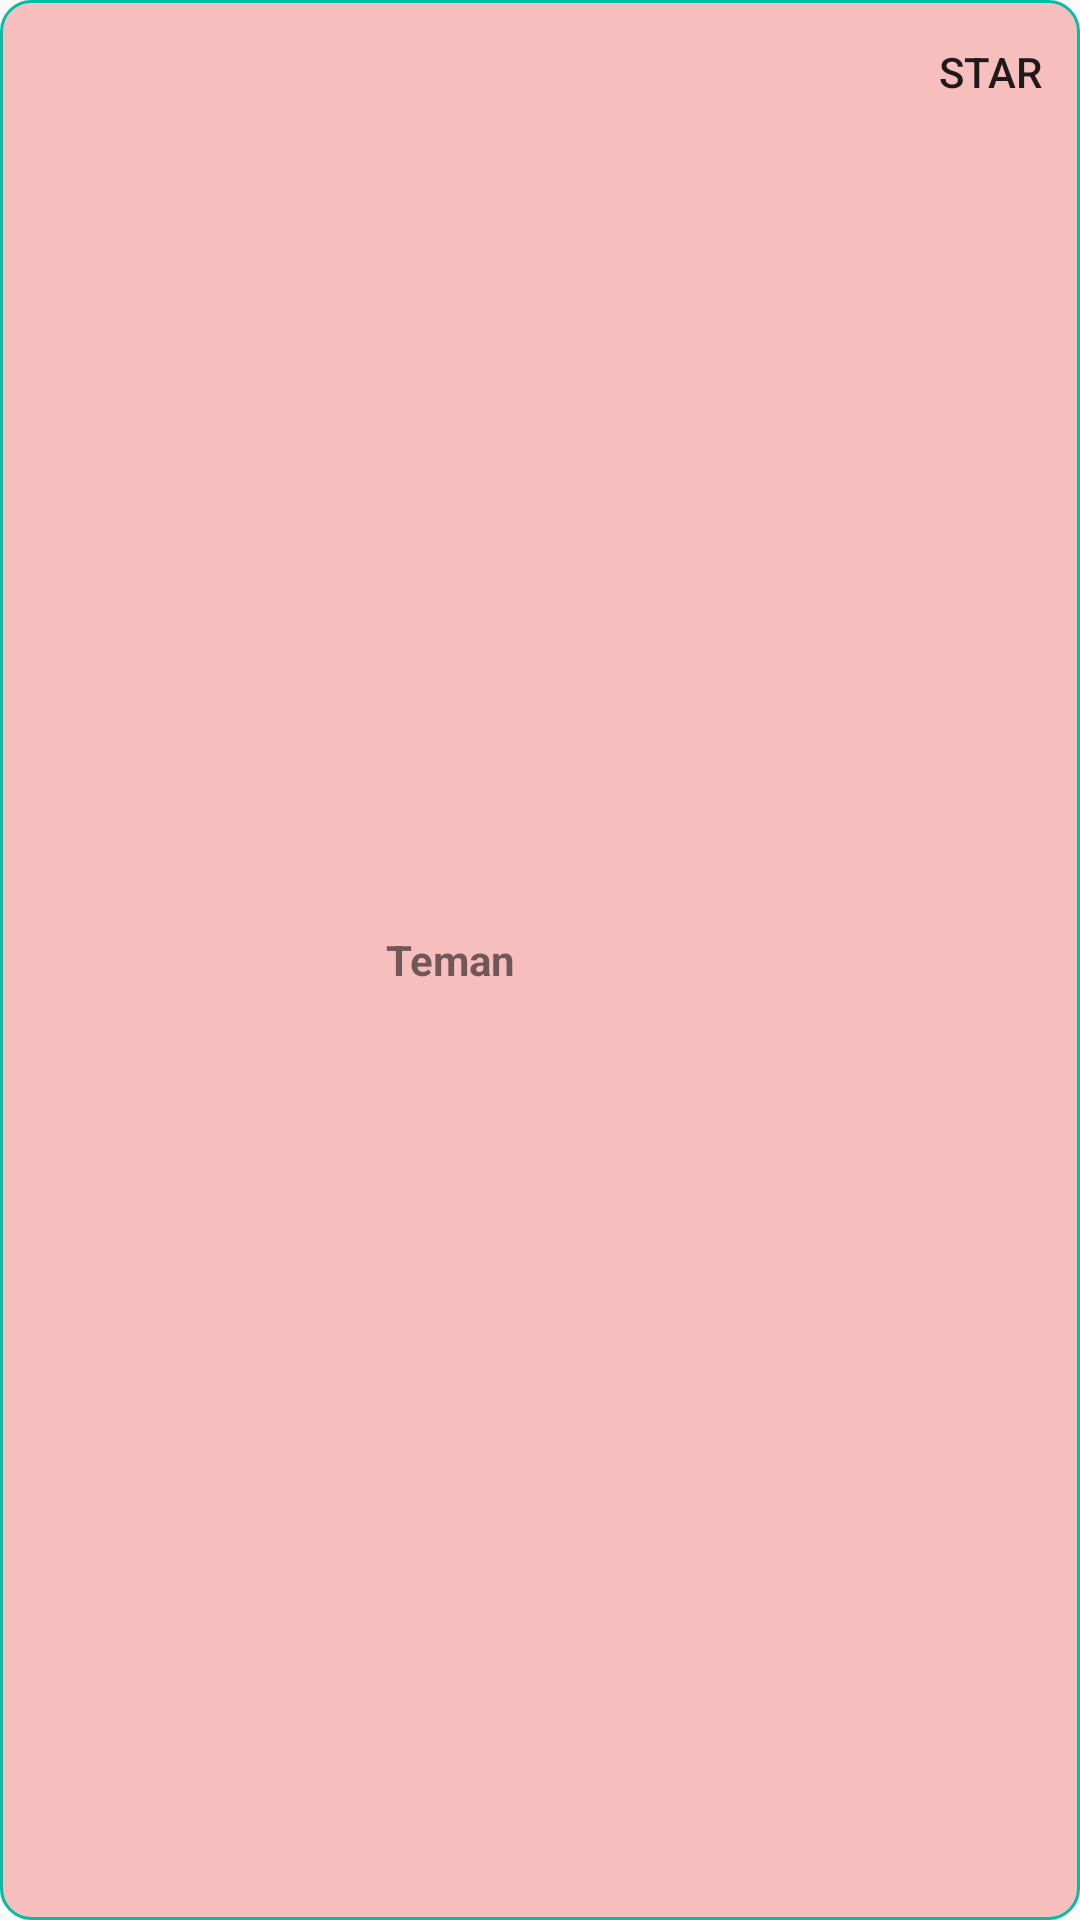

Write the Android layout XML for this screen, with the resource values it uses.
<!-- AndroidManifest.xml: application theme AppTheme -->
<!-- res/layout/list_view_karir_layout.xml -->
<?xml version="1.0" encoding="utf-8"?>
<LinearLayout
    xmlns:android="http://schemas.android.com/apk/res/android"
    android:layout_width="match_parent"
    android:layout_height="50dp"
    android:background="@drawable/bungkusss"
    xmlns:app="http://schemas.android.com/apk/res-auto"
    android:orientation="horizontal">

        <TextView
            android:id="@+id/txtKarirTeman"
            android:layout_width="300dp"
            android:layout_gravity="center"
            android:gravity="center"
            android:layout_height="50dp"
            android:text="Teman"
            android:textStyle="bold"/>
        <RelativeLayout
            android:layout_width="match_parent"
            android:layout_gravity="center"
            android:layout_height="match_parent"
            android:layout_weight="1">

            <Button
                android:id="@+id/bintang"
                android:layout_width="50dp"
                android:layout_height="wrap_content"
                android:layout_alignParentTop="true"
                android:layout_centerHorizontal="true"
                android:background="@drawable/star"
                android:text="star"/>
        </RelativeLayout>




</LinearLayout>
<!-- resources referenced by this layout -->
<resources>
  <!-- drawable bungkusss (drawable) -->
  <?xml version="1.0" encoding="utf-8"?>
  <shape xmlns:android="http://schemas.android.com/apk/res/android">
      <stroke android:color="@color/colorMatrialGreen" android:width="1dp"/>
      <corners android:radius="10dp"/>
      <solid android:color="#f7bebe"/>
  
  </shape>
  <style name="AppTheme" parent="Base.Theme.AppCompat.Light.DarkActionBar">
          
          <item name="colorPrimary">@color/colorPrimary</item>
          <item name="colorPrimaryDark">@color/colorPrimaryDark</item>
          <item name="colorAccent">@color/colorAccent</item>
      </style>
  <color name="colorMatrialGreen">#00bfa5</color>
  <color name="colorPrimary">#FFC107</color>
  <color name="colorPrimaryDark">#FFA000</color>
  <color name="colorAccent">#FF8881</color>
</resources>
